Run: headless pygame with SDL's dummy video driver; simulated clock (each Clock.tick advances the game by its frame time, no real sleeping); random seed 0; keys injected as events and as key.get_pressed() state; no mouse input.
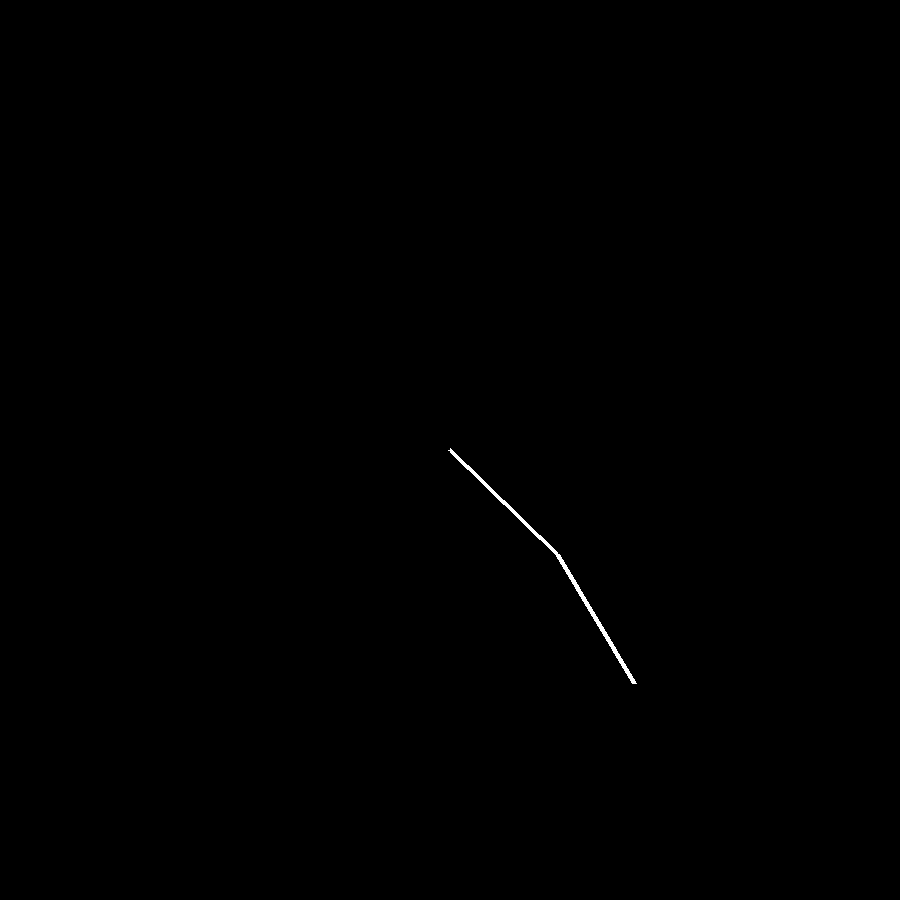
Frame 1 of 4 · flips 1–60 · no input
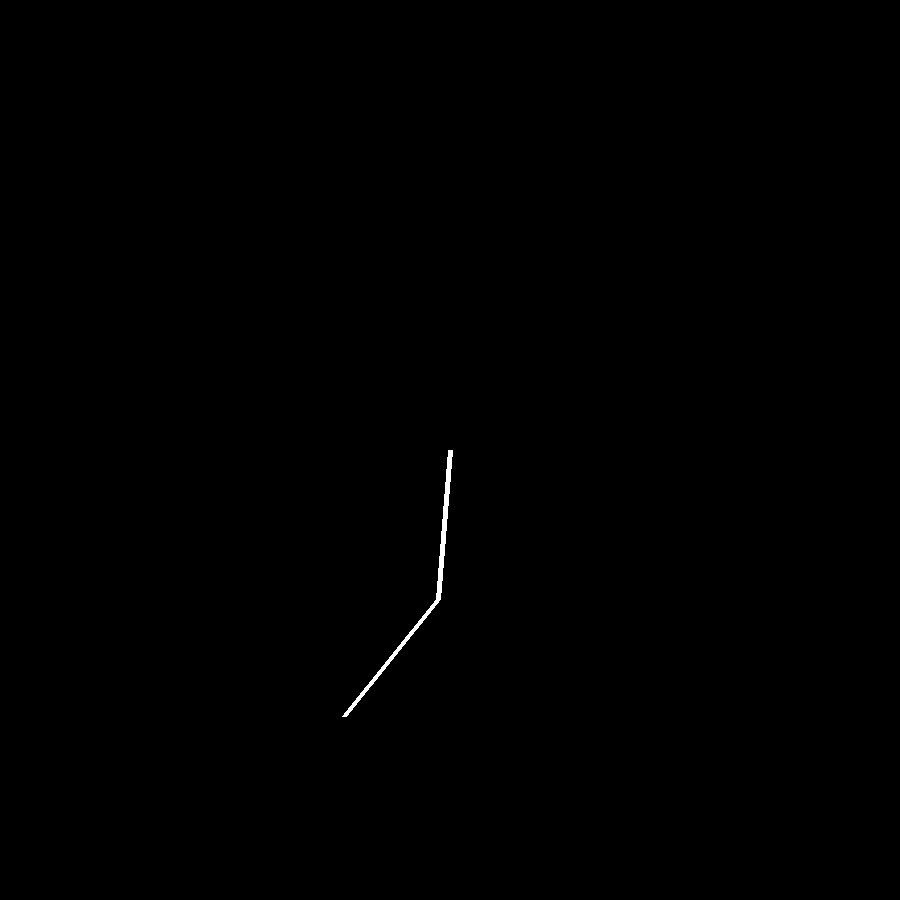
Frame 2 of 4 · flips 61–180 · tapped SPACE, RETURN · held RIGHT (→), D
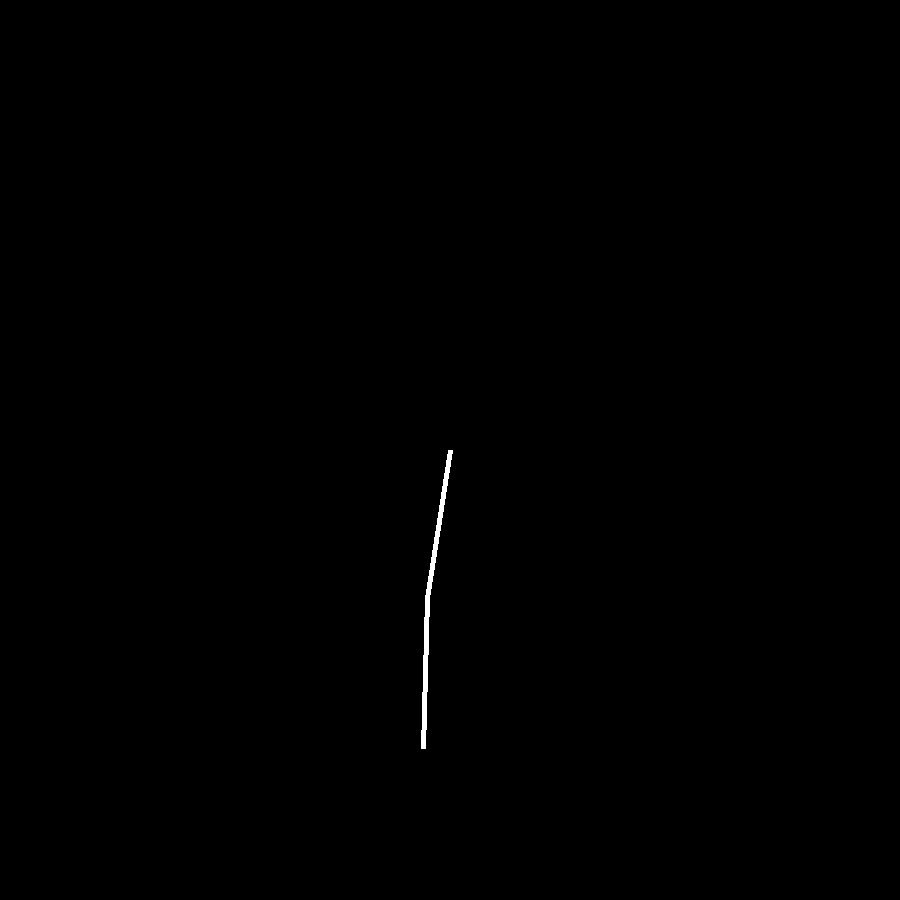
Frame 3 of 4 · flips 181–300 · held DOWN (↓), S
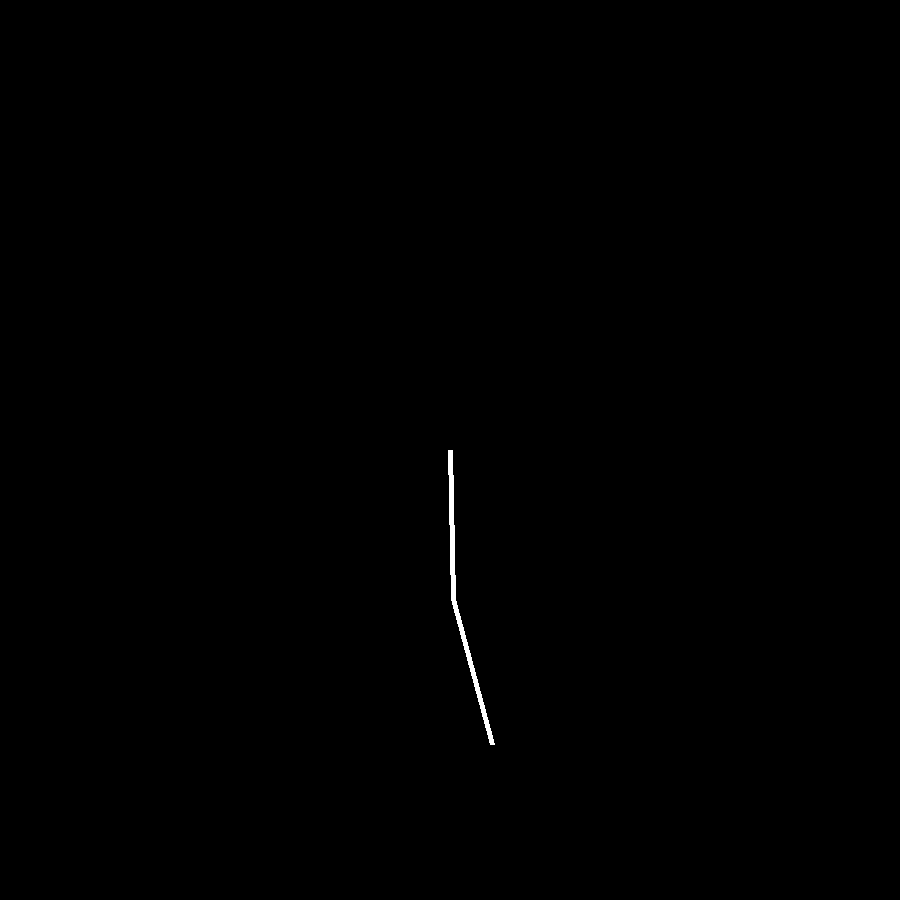
Frame 4 of 4 · flips 301–420 · held LEFT (←), A, UP (↑), W

The pygame program that drew these frames:

import pygame
from pygame.locals import *
import sys
from typing import Callable, Tuple
from math import *

class Point:
	def __init__(self, x, y):
		self.x = x
		self.y = y

class Bone:
	def __init__(self, name: str, length: float, r0: float = 0, f: Callable[[float], float] = None, sim: bool = True, c: list = []):
		self.name = name
		self.length = length
		self.children = c
		self.function = f
		self.simulate = sim
		self.rotation = r0
		self.angular_vel = 0

# Maps a float x, which goes from x0 to x1, to go from y0 to y1
def map(x: float, x0: float, x1: float, y0: float, y1: float):
	return y0 + ((y1 - y0) / (x1 - x0)) * (x - x0)

def to_screen_pos(pos: Point, center: Point, radius: float, screen: pygame.Surface) -> Tuple[int, int]:
	width = screen.get_width()
	height = screen.get_height()
	
	aspect = width / height
	
	x = map(pos.x, center.x - radius*aspect, center.x + radius*aspect, 0, width)
	y = map(pos.y, center.y - radius, center.y + radius, 0, height)
	
	return x, y

def update_bone(bone: Bone, t: float):
	if bone.function is not None:
		bone.rotation = bone.function(t)
	
	for bone_child in bone.children:
		update_bone(bone_child, t)
		
def sim_bone(bone: Bone, rot: float, dt: float):
	global_rot = rot + bone.rotation
	
	if bone.simulate:
		bone.rotation += bone.angular_vel*dt
		
		weight = bone.length * 100*cos(global_rot) * dt
		drag = bone.angular_vel * 50 * dt
		
		# if bone.angular_vel:
		
		
		bone.angular_vel += (weight - drag) * dt
	
	for bone_child in bone.children:
		sim_bone(bone_child, global_rot, dt)

center = Point(0, 0)
radius = 1.5
def draw_bone(bone: Bone, pos: Point, parent_rotation: float, screen: pygame.Surface):
	rotation = parent_rotation + bone.rotation
	next_pos = Point(pos.x + bone.length * cos(rotation), pos.y + bone.length * sin(rotation))
	
	pygame.draw.line(screen, (255, 255, 255),
						  to_screen_pos(pos, center, radius, screen),
						  to_screen_pos(next_pos, center, radius, screen), 5)
	
	for bone_child in bone.children:
		draw_bone(bone_child, next_pos, rotation, screen)

pelvis = \
	Bone("pelvis", 0, r0=pi/2 + 0.2, sim=False, c=[
		Bone("femur_l", 0.5, r0=-0.4, c=[
			Bone("tibia_l", 0.4, r0=0.2)
		]),
		Bone("femur_r", 0.5, r0=0.5, c=[
			Bone("tibia_r", 0.4, r0=-0.2)
		]),
		Bone("spine1", 0.4, r0=-pi, sim=False, c=[
			Bone("spine2", 0.3, r0=0, c=[
				Bone("head", 0.1, r0=0),
				Bone("upper_arm_l", 0.4, r0=pi+0.5, c=[
					Bone("lower_arm_l", 0.4, r0=-0.3)
				]),
				Bone("upper_arm_r", 0.4, r0=pi-0.5, c=[
					Bone("lower_arm_r", 0.4, r0=+0.3)
				])
			])
		])
	])

test_bone = \
	Bone("root", 0, r0=0, sim=False, c=[
		Bone("b1", 0.5, r0=0.5, c=[
			Bone("b2", 0.5, r0=0)
		])
	])

width = 900
height = 900
screen = pygame.display.set_mode((width, height))

t = 0
fps = 60
clock = pygame.time.Clock()
while True:
	for event in pygame.event.get():
		if event.type == QUIT:
			pygame.quit()
			sys.exit()
	
	screen.fill((0, 0, 0))
	
	# update_bone(pelvis, t)
	# draw_bone(pelvis, Point(0, 0), 0, screen)
	
	# update_bone(test_bone, t)
	sim_bone(test_bone, 0, 1/fps)
	draw_bone(test_bone, Point(0, 0), 0, screen)
	
	pygame.display.update()
	
	t += clock.tick(fps) / 1000
